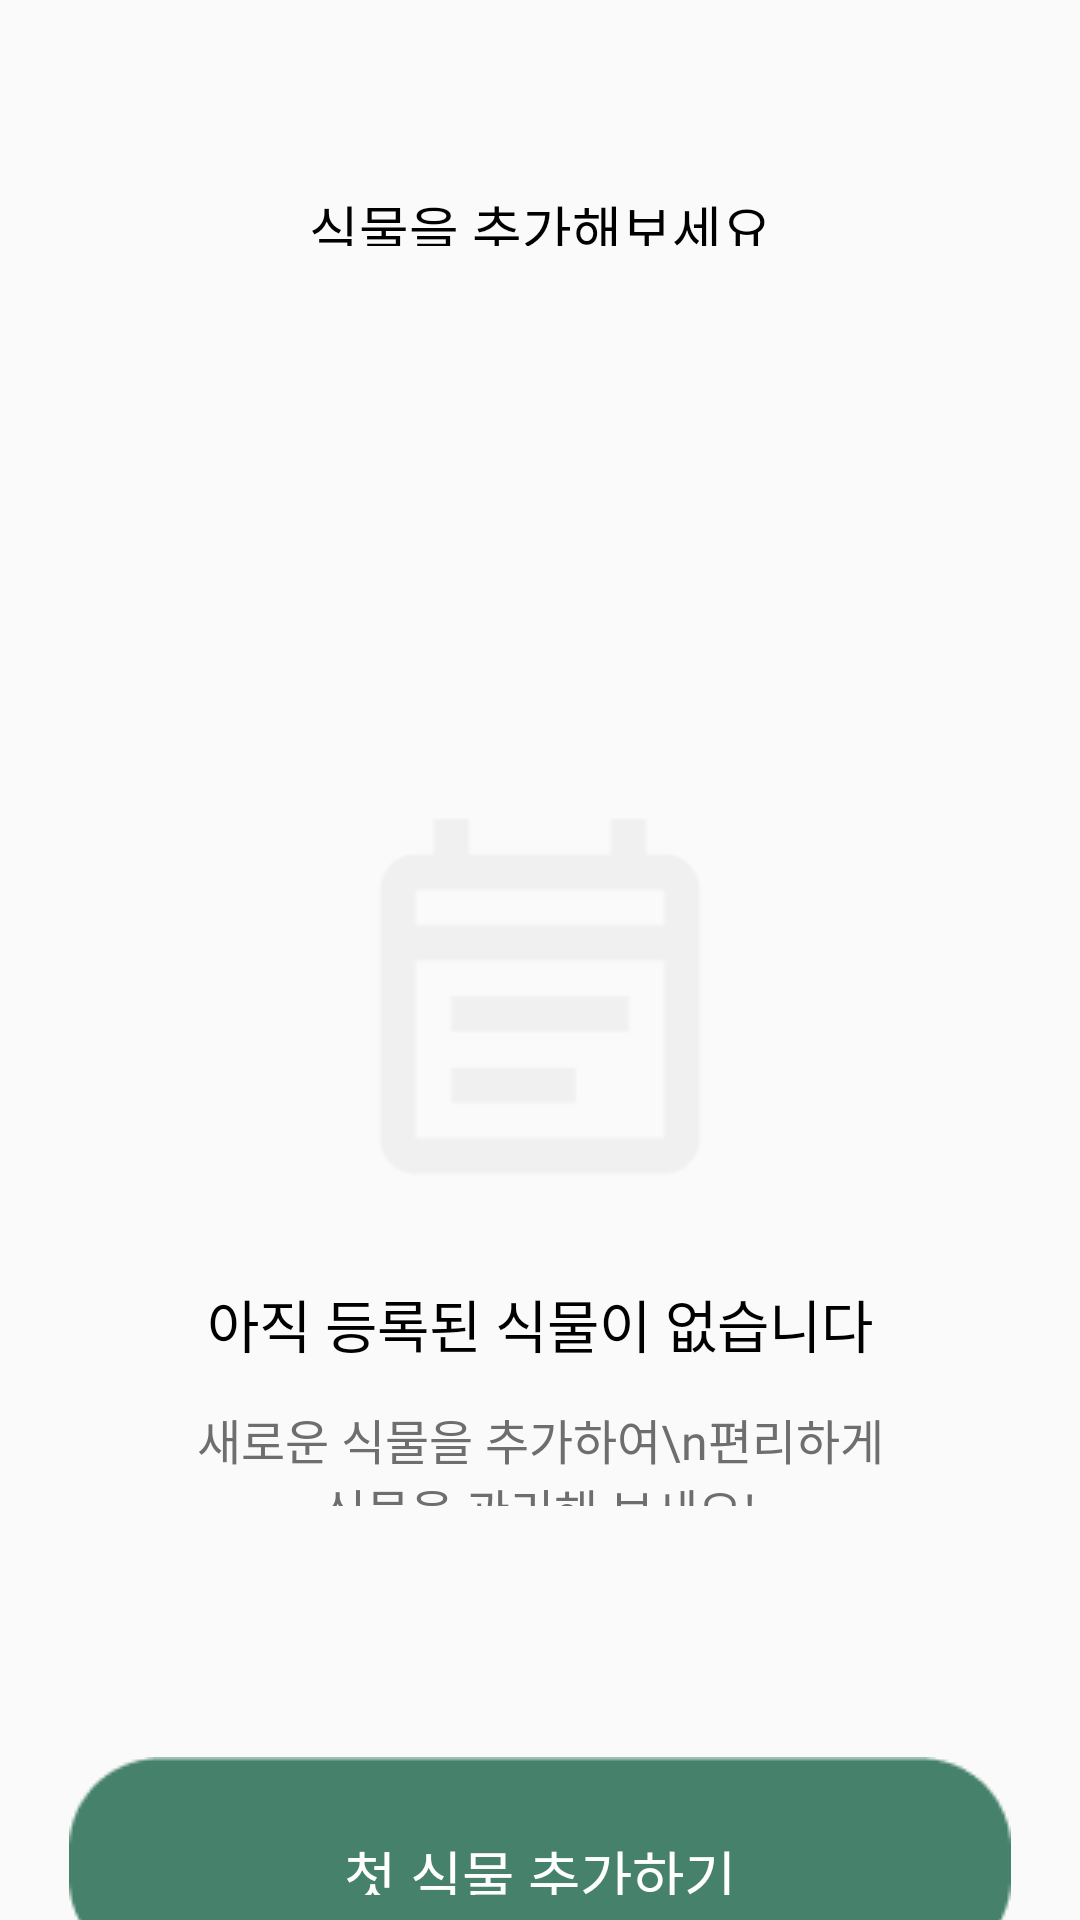

Write the Android layout XML for this screen, with the resource values it uses.
<!-- AndroidManifest.xml: application theme Theme.BlueLeaf -->
<!-- res/layout/activity_no_plant_manage.xml -->
<?xml version="1.0" encoding="utf-8"?>
<androidx.constraintlayout.widget.ConstraintLayout
    xmlns:android="http://schemas.android.com/apk/res/android"
    xmlns:app="http://schemas.android.com/apk/res-auto"
    xmlns:tools="http://schemas.android.com/tools"
    android:layout_width="match_parent"
    android:layout_height="match_parent"
    tools:context=".plantManage.NoPlantManageActivity">

    <ImageView
        android:id="@+id/noPlantManageBackImageView"

        android:src="@drawable/manage_left"

        app:layout_constraintLeft_toLeftOf="parent"
        app:layout_constraintTop_toTopOf="parent"

        android:layout_marginTop="60dp"
        android:layout_marginLeft="41dp"

        android:layout_width="24dp"
        android:layout_height="24dp">
    </ImageView>

    <TextView
        android:text="식물을 추가해보세요"
        android:textSize="18sp"
        android:textColor="@color/black"
        android:fontFamily="@font/korail_round_gothic_medium"

        android:gravity="center"

        app:layout_constraintLeft_toLeftOf="parent"
        app:layout_constraintRight_toRightOf="parent"
        app:layout_constraintTop_toTopOf="parent"

        android:layout_marginTop="63dp"

        android:layout_width="161dp"
        android:layout_height="19dp">
    </TextView>

    <ImageView
        android:src="@drawable/manage_icon_1"

        app:layout_constraintTop_toTopOf="parent"
        app:layout_constraintRight_toRightOf="parent"
        app:layout_constraintLeft_toLeftOf="parent"

        android:layout_marginTop="272dp"

        android:layout_width="wrap_content"
        android:layout_height="wrap_content">
    </ImageView>

    <TextView
        android:text="아직 등록된 식물이 없습니다"
        android:textSize="19sp"
        android:textColor="@color/black"
        android:fontFamily="@font/korail_round_gothic_medium"

        app:layout_constraintLeft_toLeftOf="parent"
        app:layout_constraintRight_toRightOf="parent"
        app:layout_constraintTop_toTopOf="parent"

        android:layout_marginTop="427dp"

        android:layout_width="wrap_content"
        android:layout_height="wrap_content">
    </TextView>
    
    <TextView
        android:text="새로운 식물을 추가하여\n편리하게 식물을 관리해 보세요!"
        android:textSize="16sp"
        android:textColor="#6E6E6E"
        android:fontFamily="@font/korail_round_gothic_light"

        android:gravity="center"

        app:layout_constraintLeft_toLeftOf="parent"
        app:layout_constraintRight_toRightOf="parent"
        app:layout_constraintTop_toTopOf="parent"

        android:layout_marginTop="468dp"

        android:layout_width="231dp"
        android:layout_height="34dp">
    </TextView>

    <ImageView
        android:id="@+id/noPlantManageAddPlantImageView"

        android:src="@drawable/manage_rectangle"

        app:layout_constraintTop_toTopOf="parent"
        app:layout_constraintLeft_toLeftOf="parent"
        app:layout_constraintRight_toRightOf="parent"

        android:layout_marginTop="585.5dp"

        android:layout_width="wrap_content"
        android:layout_height="wrap_content">
    </ImageView>
    
    <TextView
        android:text="첫 식물 추가하기"
        android:textSize="19sp"
        android:textColor="@color/white"
        android:fontFamily="@font/korail_round_gothic_bold"

        app:layout_constraintTop_toTopOf="@id/noPlantManageAddPlantImageView"
        app:layout_constraintBottom_toBottomOf="@id/noPlantManageAddPlantImageView"
        app:layout_constraintLeft_toLeftOf="@id/noPlantManageAddPlantImageView"
        app:layout_constraintRight_toRightOf="@id/noPlantManageAddPlantImageView"

        android:gravity="center"

        android:layout_width="151dp"
        android:layout_height="21dp">
    </TextView>

</androidx.constraintlayout.widget.ConstraintLayout>
<!-- resources referenced by this layout -->
<resources>
  <color name="black">#FF000000</color>
  <color name="white">#FFFFFFFF</color>
  <!-- drawable manage_icon_1: png bitmap (drawable, 1062 bytes) -->
  <!-- drawable manage_rectangle: png bitmap (drawable, 1369 bytes) -->
  <style name="Theme.BlueLeaf" parent="Base.Theme.BlueLeaf" />
  <style name="Base.Theme.BlueLeaf" parent="Theme.AppCompat.Light">
          
          
          <item name="windowNoTitle">true</item>
      </style>
</resources>
